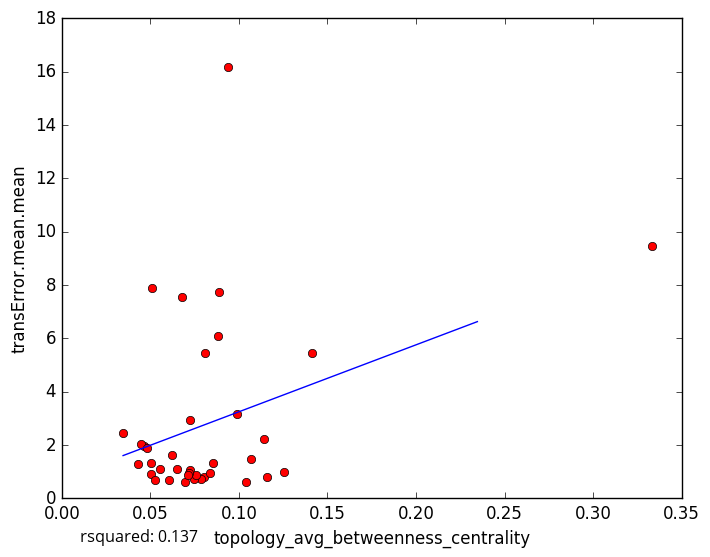

Values plotted in this chart, from the file beside it:
topology_avg_betweenness_centrality, transError.mean.mean
0.08038, 0.78
0.0787, 0.7378
0.1039, 0.6111
0.06933, 0.6271
0.05066, 0.8953
0.05238, 0.6901
0.06034, 0.6869
0.07465, 0.7196
0.08847, 6.071
0.0887, 7.748
0.07214, 1.066
0.07558, 0.881
0.06514, 1.111
0.1254, 0.9922
0.1159, 0.8063
0.08359, 0.9605
0.07164, 0.9536
0.1066, 1.467
0.05011, 1.315
0.06224, 1.606
0.04301, 1.289
0.05558, 1.086
0.07132, 0.8739
0.3333, 9.469
0.1414, 5.437
0.08099, 5.458
0.04628, 1.944
0.03463, 2.439
0.04479, 2.036
0.1141, 2.209
0.0939, 16.19
0.07265, 2.938
0.05121, 7.869
0.09902, 3.155
0.06773, 7.546
0.04831, 1.875
0.08551, 1.317
5-Fold RMSE:, 2.27, 5.953, 1.837, 2.227, 2.227
Average 5-Fold RMSE:, 3.136
5-Fold rsquared:, 0.05962, 0.4783, -0.07932, -16.54, -16.54
Average 5-Fold rsquared:, -3.218
